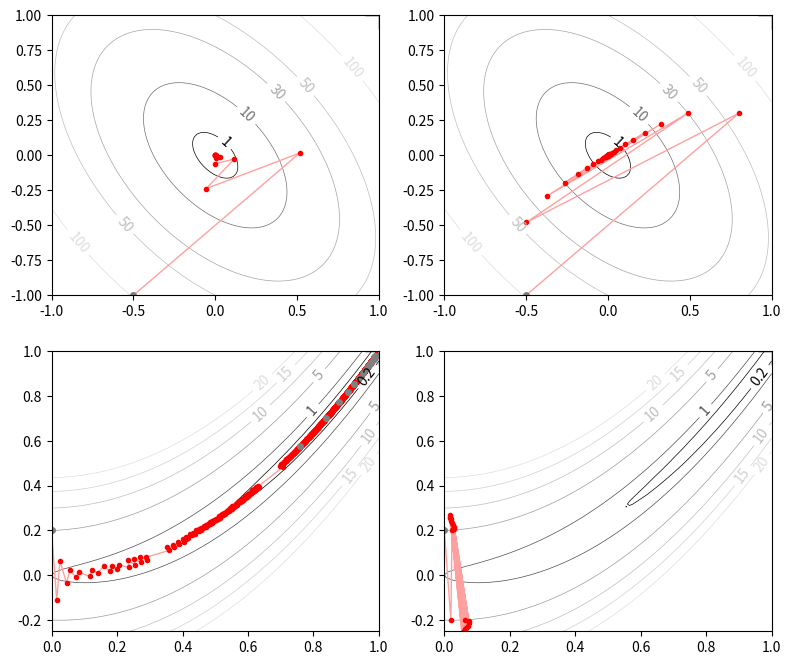

The script that saved this image:
# Dies ist Teil der Vorlesung Physik auf dem Computer, SS 2012,
# [redacted]
# 
# Dieses Werk ist unter einer Creative Commons-Lizenz vom Typ
# Namensnennung-Weitergabe unter gleichen Bedingungen 3.0 Deutschland
# zugaenglich. Um eine Kopie dieser Lizenz einzusehen, konsultieren Sie
# http://creativecommons.org/licenses/by-sa/3.0/de/ oder wenden Sie sich
# schriftlich an Creative Commons, 444 Castro Street, Suite 900, Mountain
# View, California, 94041, USA.
#
# Steepest Descent
#
############################################
import matplotlib.pyplot as plt
import matplotlib.colors as colors
import numpy as np

def armijo_steepest_descent(f, gradf, x0, alpha=0.1, rho=0.5,
                            tolerance=1e-10, maxsteps=None):
    ls = []
    x = np.array(x0)
    path = [ x.copy() ]
    fx = f(x)
    grad = gradf(x)

    step = 0
    while np.linalg.norm(grad) > tolerance and (not maxsteps or maxsteps > step):
        step += 1

        d = -grad

        # Armjio-Schrittweite
        if alpha != None:
            lmbda = 1
            xneu = x + d
            grad2 = np.dot(grad, d)
            while  f(xneu) > fx + alpha*lmbda*grad2:
                lmbda = rho*lmbda
                xneu = x + lmbda*d
        else:
            lmbda = rho
            xneu = x + lmbda*d

        # mit dem gefundenen Schritt vorwaerts
        x = xneu
        path.append(x.copy())
        ls.append(lmbda)
        fx = f(x)
        grad = gradf(x)

        # Abbruch, wenn wir kompletten Unsinn rechnen
        if min(x) < -5 or max(x) > 5:
            break
    return np.array(path).transpose(), np.array(ls)

############################################

figure = plt.figure(figsize=(8,8))
figure.subplots_adjust(left=0.05, right=0.95)
plt.gray()

def draw(f, gradf, x0, where, method, axis, levels, limit=None):
    graph = figure.add_subplot(where)

    print("method is", method)

    if method == "armijo":
        path, lambdas = armijo_steepest_descent(f, gradf, x0, tolerance=0.01)
    else:
        path, lambdas = armijo_steepest_descent(f, gradf, x0, alpha=None,
                                                rho=0.01, tolerance=0.01,
                                                maxsteps=limit)


    print("steps taken", len(lambdas))
    print("min step was", min(lambdas))
    print("max step was", max(lambdas))

    # contour
    n=100
    rx = np.linspace(axis[0], axis[1], n)
    ry = np.linspace(axis[2], axis[3], n)
    x, y = np.meshgrid(rx, ry)
    z = np.zeros_like(x)
    for k in range(n):
        for l in range(n):
            z[k, l] = max(1e-20, f([ x[k, l], y[k, l] ]))

    cont = graph.contour(x, y, z, levels=levels,
                         norm=colors.LogNorm(min(levels), max(levels)*2),linewidths=0.5)
    graph.clabel(cont, inline=1, fontsize=10, fmt="%g")

    # target cross
    graph.plot(1, 1 , "+", markeredgecolor="black",markersize=20)

    # path
    graph.plot(path[0], path[1] , "-",color="#ffa0a0",linewidth=1)
    graph.plot(path[0], path[1] , "o",
               markeredgecolor="red",markerfacecolor="red",markersize=3)
    graph.plot(path[0,::200], path[1,::200] , "o",
               markeredgecolor="#808080",markerfacecolor="#808080",markersize=4)

    graph.axis(axis)

# Oben, quadratische Funktion
############################################

A = np.array([[70,30],[30,50]])

print(A)

def f(x):
    return np.dot(x, np.dot(A,x))

def gradf(x):
    return 2*np.dot(A,x)

draw(f, gradf, (-0.5,-1), 221, "armijo", (-1,1,-1,1), (1,10,30,50,100))
draw(f, gradf, (-0.5,-1), 222, "fixed", (-1,1,-1,1), (1,10,30,50,100))

# Unten, Rosenbrockfunktion
############################################

def rosenbrock(x):
    return (1.0-x[0])**2 + 100.0*(x[1]-x[0]**2)**2

def gradrosenbrock(x):
    return np.array((2*(200*x[0]**3 - 200*x[0]*x[1] + x[0] - 1),
                  200*(x[1]-x[0]**2)))

draw(rosenbrock, gradrosenbrock, (0,0.2), 223, "armijo", (0,1,-0.25,1), (0.2,1,5,10,15,20))
draw(rosenbrock, gradrosenbrock, (0,0.2), 224, "fixed", (0,1,-0.25,1), (0.2,1,5,10,15,20), limit=20)

figure.savefig("steepestdescent.pdf")
